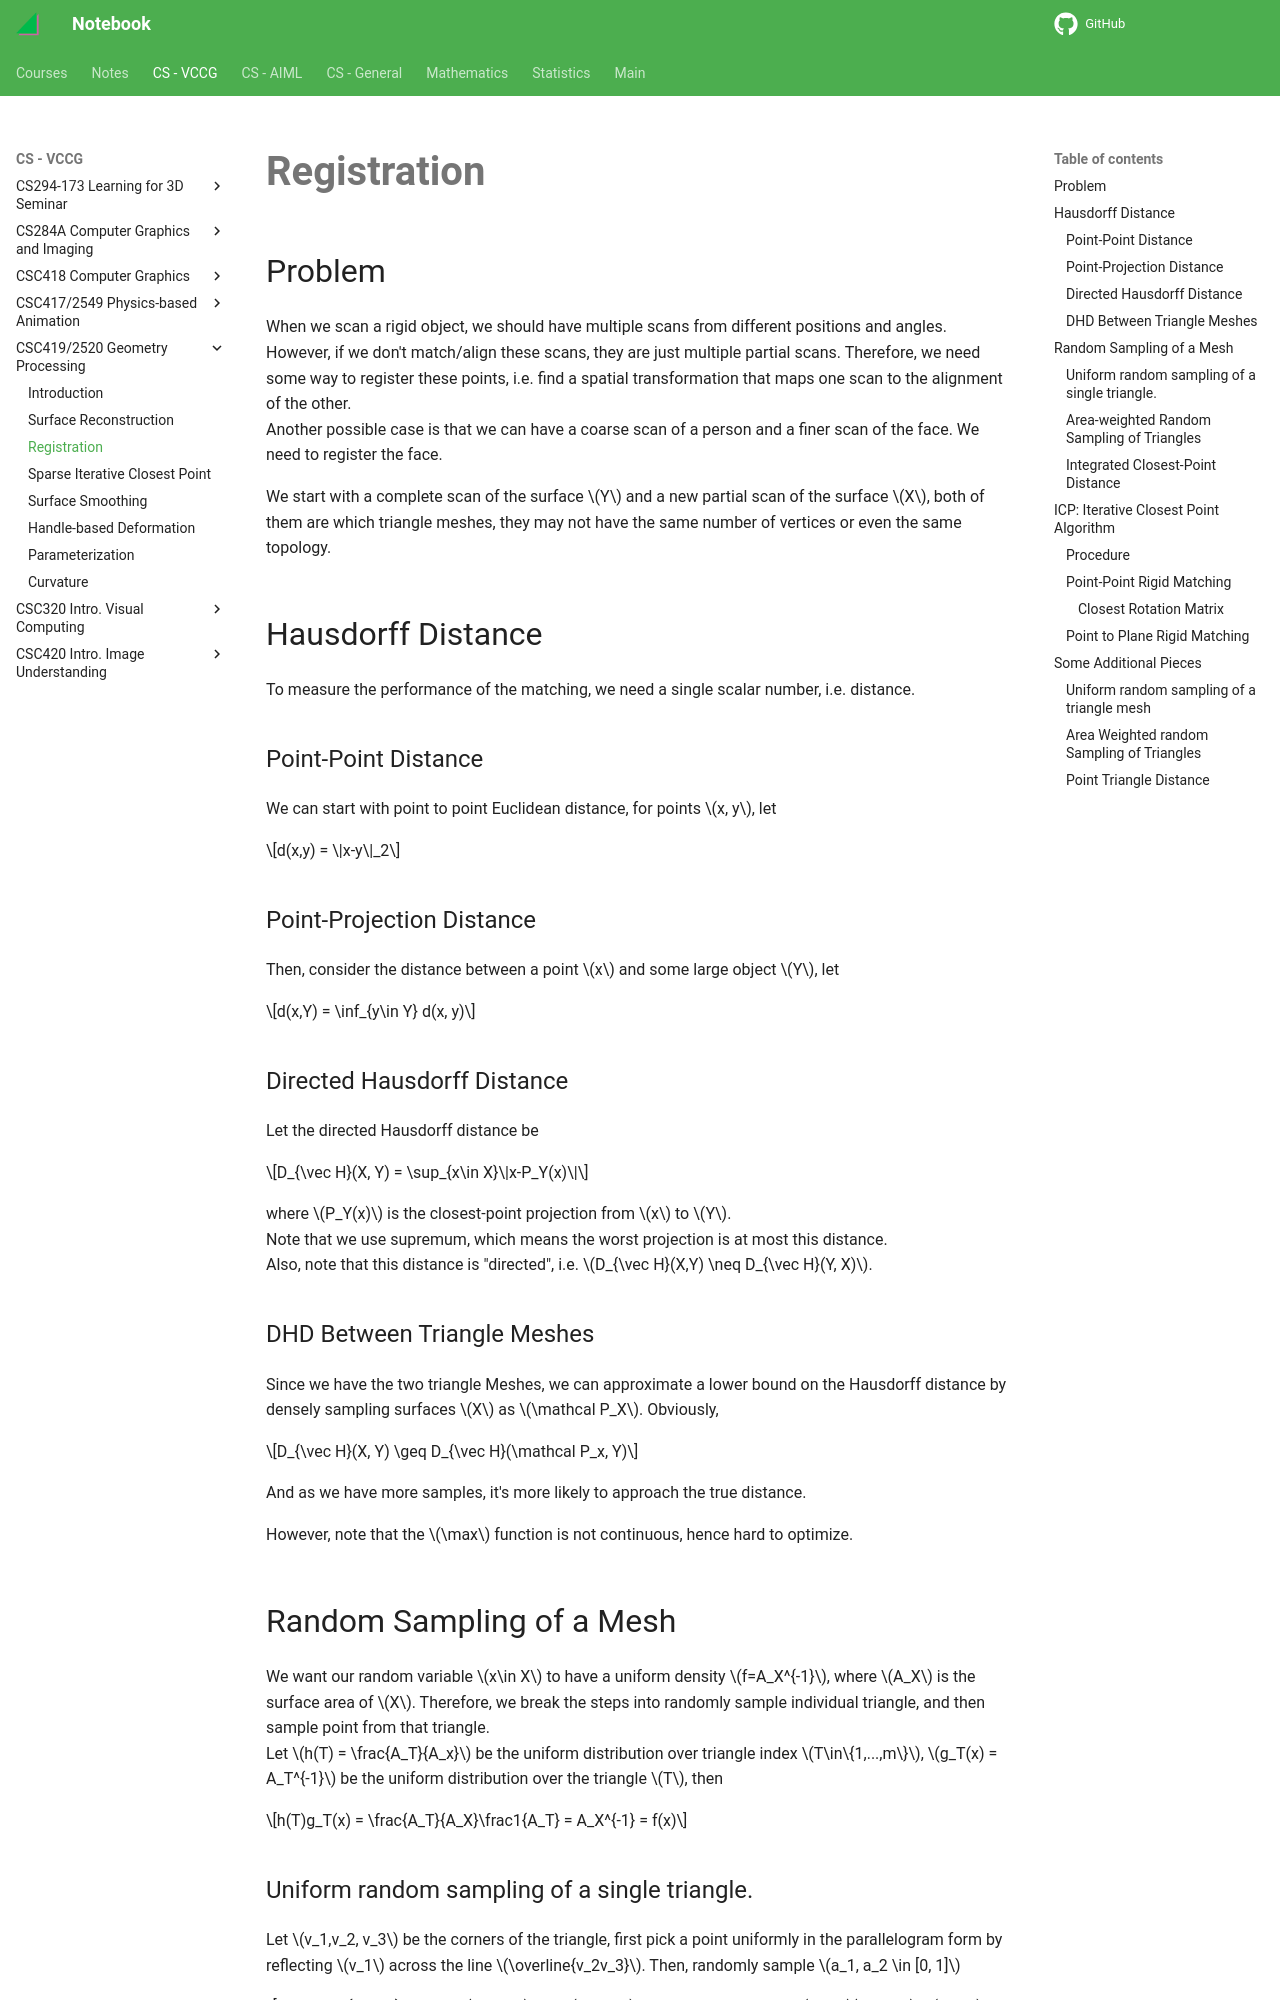

repository: haoda-li/notebook · page: vccg/csc419/registration.html · generator: mkdocs

# Registration

## Problem

When we scan a rigid object, we should have multiple scans from different positions and angles. However, if we don't match/align these scans, they are just multiple partial scans. Therefore, we need some way to register these points, i.e. find a spatial transformation that maps one scan to the alignment of the other.  
Another possible case is that we can have a coarse scan of a person and a finer scan of the face. We need to register the face.  

We start with a complete scan of the surface $Y$ and a new partial scan of the surface $X$, both of them are which triangle meshes, they may not have the same number of vertices or even the same topology. 

## Hausdorff Distance
To measure the performance of the matching, we need a single scalar number, i.e. distance.

### Point-Point Distance
We can start with point to point Euclidean distance, for points $x, y$, let 

$$d(x,y) = \|x-y\|_2$$

### Point-Projection Distance
Then, consider the distance between a point $x$ and some large object $Y$, let 

$$d(x,Y) = \inf_{y\in Y} d(x, y)$$

### Directed Hausdorff Distance
Let the directed Hausdorff distance be 

$$D_{\vec H}(X, Y) = \sup_{x\in X}\|x-P_Y(x)\|$$

where $P_Y(x)$ is the closest-point projection from $x$ to $Y$.  
Note that we use supremum, which means the worst projection is at most this distance.  
Also, note that this distance is "directed", i.e. $D_{\vec H}(X,Y) \neq D_{\vec H}(Y, X)$.

### DHD Between Triangle Meshes
Since we have the two triangle Meshes, we can approximate a lower bound on the Hausdorff distance by densely sampling surfaces $X$ as $\mathcal P_X$. Obviously,

$$D_{\vec H}(X, Y) \geq D_{\vec H}(\mathcal P_x, Y)$$

And as we have more samples, it's more likely to approach the true distance. 

However, note that the $\max$ function is not continuous, hence hard to optimize. 

## Random Sampling of a Mesh
We want our random variable $x\in X$ to have a uniform density $f=A_X^{-1}$, where $A_X$ is the surface area of $X$. Therefore, we break the steps into randomly sample individual triangle, and then sample point from that triangle.  
Let $h(T) = \frac{A_T}{A_x}$ be the uniform distribution over triangle index $T\in\{1,...,m\}$, $g_T(x) = A_T^{-1}$ be the uniform distribution over the triangle $T$, then 

$$h(T)g_T(x) = \frac{A_T}{A_X}\frac1{A_T} = A_X^{-1} = f(x)$$

### Uniform random sampling of a single triangle. 
Let $v_1,v_2, v_3$ be the corners of the triangle, first pick a point uniformly in the parallelogram form by reflecting $v_1$ across the line $\overline{v_2v_3}$. Then, randomly sample $a_1, a_2 \in [0, 1]$

$$x = \begin{cases}v_1 + a_1(v_2-v_1) + a_2(v_3-v_1)&a_1+a_2 \leq 1\\v_1 + (1-a_1)(v_2-v_1) + (1-a_2)(v_3-v_1)&a_1+a_2 < 1\end{cases}$$

In case 2, we sampled a point in the reflection part of the triangle, hence we reflect it back by $1-a$
